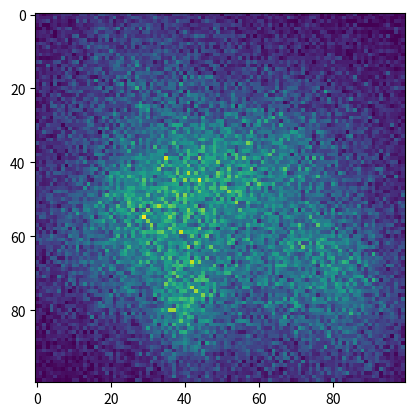
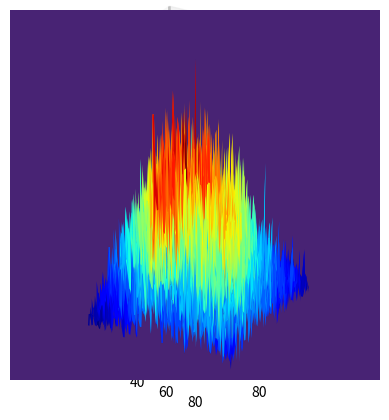
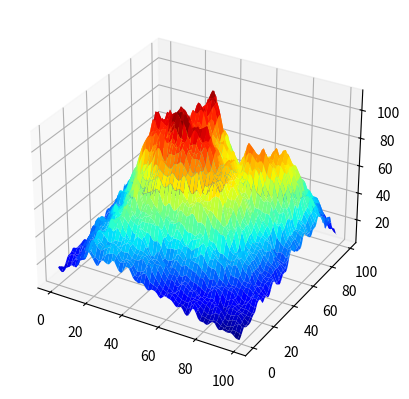

The script that saved these images, in order:
import numpy as np
import matplotlib.pyplot as plt
import random as rng
from mpl_toolkits.mplot3d import Axes3D
import math
from scipy.signal import convolve2d

class Gaussian_point():
    def __init__(self, amp, x, xs, y, ys, rot):
        self.amp = amp
        self.x = x
        self.xs = xs
        self.y = y
        self.ys = ys
        self.rot = rot

def rotate(origin, point, angle):
    """
    Rotate a point counterclockwise by a given angle around a given origin.

    The angle should be given in radians.
    """
    ox, oy = origin
    px, py = point

    qx = ox + math.cos(angle) * (px - ox) - math.sin(angle) * (py - oy)
    qy = oy + math.sin(angle) * (px - ox) + math.cos(angle) * (py - oy)
    return qx, qy

def diffuse(map, scale_fac):
    kernel=np.array([[0, scale_fac, 0],
                  [scale_fac, 1-4*scale_fac, scale_fac],
                  [0, scale_fac, 0]], dtype='float64')
    diffused=convolve2d(map,kernel,mode='same', boundary='symm')
    return diffused

#test = np.zeros((4, 4))
#test[1, 1] = 1
#test[1, 0] = 1
#test[0, 0] = 2

#print(test)

#ret = diffuse(test, 0.05)
#print(ret)

pi = math.pi
x_size = 100
y_size = 100
point_list = []

add_min = 0
add_max = 10
add_times = 100000

point_list.append(Gaussian_point(0.20, 0.45, 0.35, 0.45, 0.30, 3*pi/16))
point_list.append(Gaussian_point(0.15, 0.45, 0.35, 0.55, 0.40, 0*pi/16))
point_list.append(Gaussian_point(0.10, 0.45, 0.10, 0.45, 0.25, pi/8))
point_list.append(Gaussian_point(0.08, 0.70, 0.20, 0.35, 0.15, 7*pi/16))
point_list.append(Gaussian_point(0.05, 0.80, 0.20, 0.80, 0.25, 5*pi/16))
point_list.append(Gaussian_point(0.05, 0.20, 0.25, 0.25, 0.15, 1*pi/32))
point_list.append(Gaussian_point(0.05, 0.70, 0.15, 0.80, 0.10, 5*pi/32))
point_list.append(Gaussian_point(0.02, 0.80, 0.10, 0.40, 0.05, 0))

amp_tot = 0
for point in point_list:
    amp_tot += point.amp

rock = np.zeros((x_size, y_size))

for i in range(add_times):
    select = rng.uniform(0, amp_tot)
    cum_amp = 0
    for point in point_list:
        cum_amp += point.amp
        #print(str(cum_amp) + ' ' + str(select))
        if select < cum_amp:
            break
    x = -1
    y = -1
    while (x < 0 or x >= x_size or y < 0 or y >= x_size):
        x = rng.gauss(point.x, point.xs)
        y = rng.gauss(point.y, point.ys)
        x, y = rotate((point.x, point.y), (x, y), point.rot)
        x = round(x * x_size)
        y = round(y * y_size)
    rock[x, y] += rng.random() * (add_max - add_min)

X, Y = np.meshgrid(range(x_size), range(y_size))

plt.imshow(rock)
plt.show()

fig = plt.figure()
ax = fig.add_subplot(111, projection='3d')

ax.plot_surface(X, Y, rock, cmap='jet', edgecolor="none")
plt.show()

for i in range(10):
    rock = diffuse(rock, 0.10)
plt.imshow(rock)
plt.show()

fig = plt.figure()
ax = fig.add_subplot(111, projection='3d')

ax.plot_surface(X, Y, rock, cmap='jet', edgecolor="none")
plt.show()
